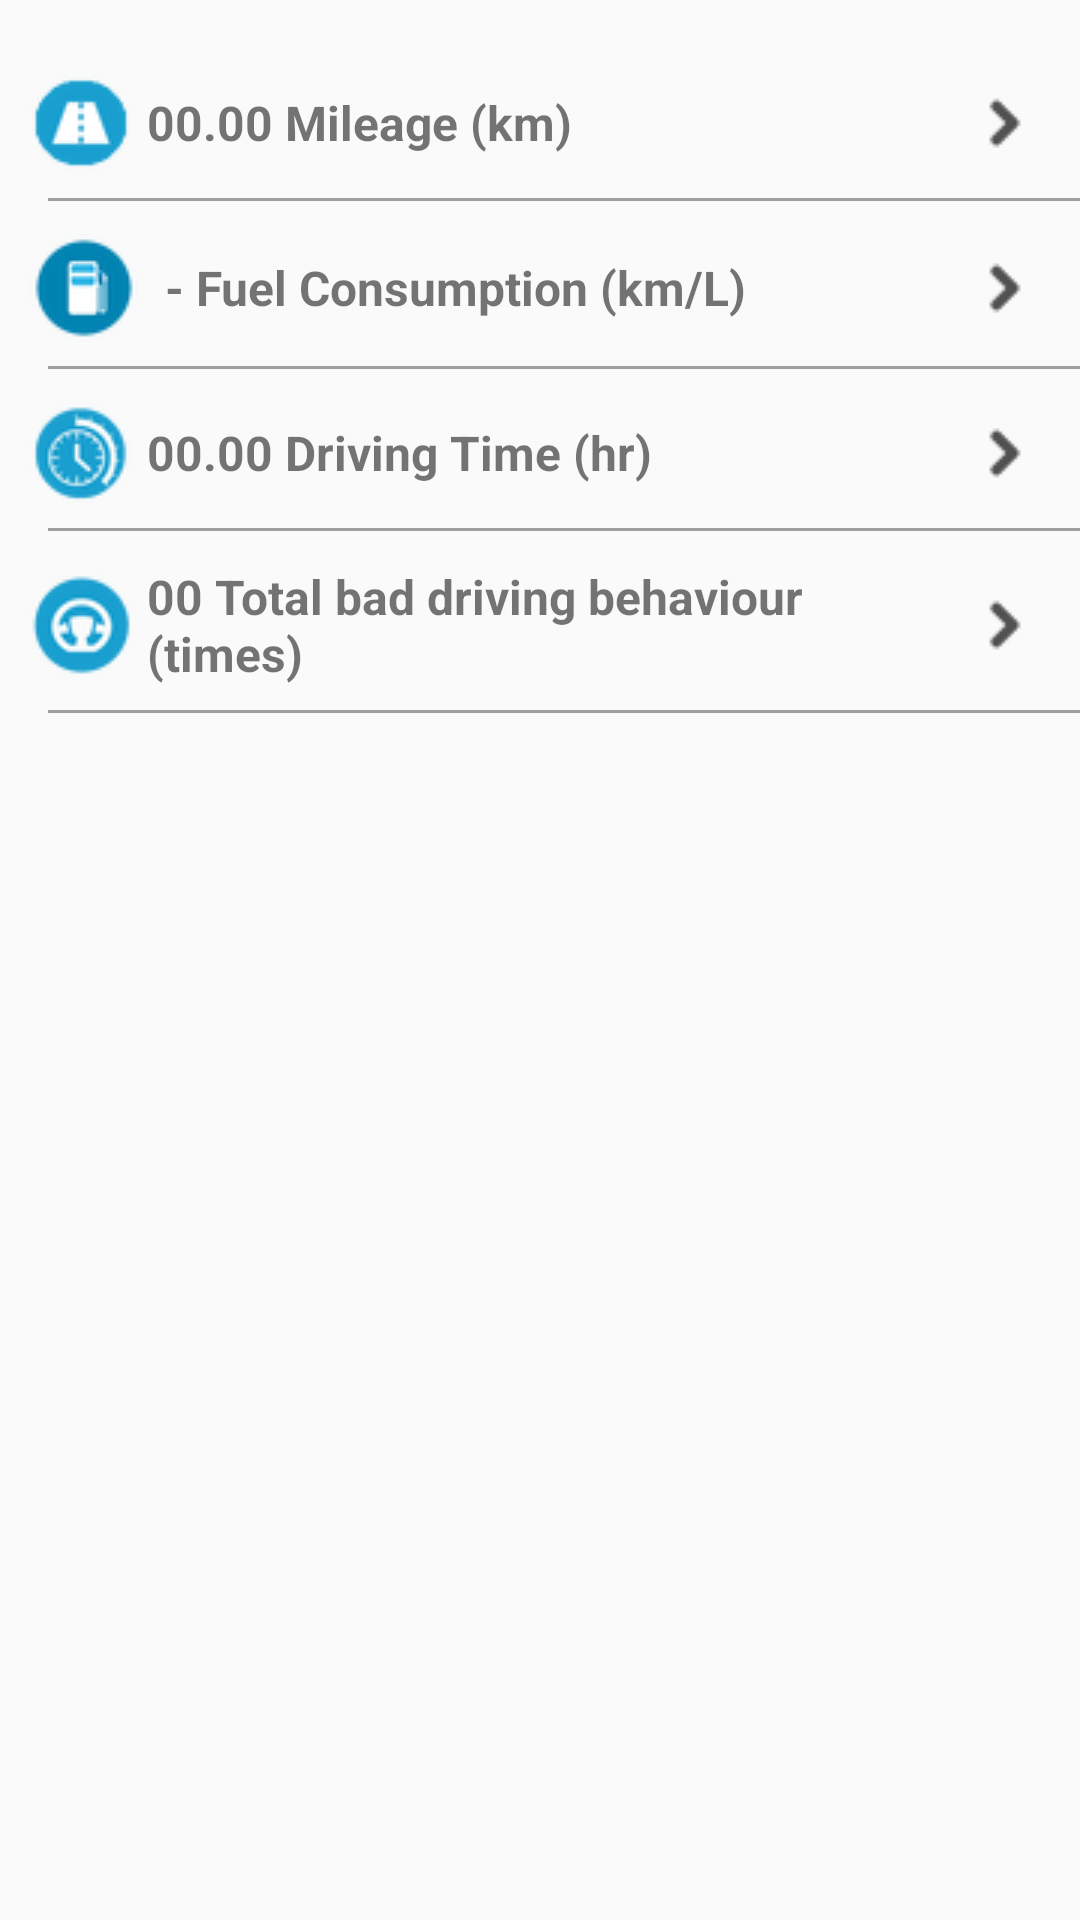

Layout XML and referenced resources for this Android screen:
<!-- AndroidManifest.xml: application theme AppTheme -->
<!-- res/layout/driving_data_fragment.xml -->
<?xml version="1.0" encoding="utf-8"?>
<android.support.constraint.ConstraintLayout
    xmlns:android="http://schemas.android.com/apk/res/android"
    xmlns:app="http://schemas.android.com/apk/res-auto"
    xmlns:tools="http://schemas.android.com/tools"
    android:layout_width="match_parent"
    android:layout_height="match_parent">


    <TextView
        android:id="@+id/mileag_btn"
        android:layout_width="match_parent"
        android:layout_height="wrap_content"
        android:layout_marginEnd="8dp"
        android:layout_marginLeft="2dp"
        android:layout_marginRight="8dp"
        android:layout_marginStart="2dp"
        android:layout_marginTop="16dp"
        android:padding="8dp"
        android:drawableLeft="@drawable/mileage_icon"
        android:drawablePadding="5dp"
        android:drawableRight="@drawable/forward_icon"
        android:gravity="center_vertical"
        android:text="00.00 Mileage (km)"
        android:textStyle="bold"
        android:textSize="16dp"
        app:layout_constraintEnd_toEndOf="parent"
        app:layout_constraintStart_toStartOf="parent"
        app:layout_constraintTop_toTopOf="parent" />

    <View
        android:id="@+id/view"
        android:layout_width="fill_parent"
        android:layout_height="1dp"
        android:layout_marginLeft="16dp"
        android:background="#9e9e9e"
        app:layout_constraintTop_toBottomOf="@id/mileag_btn" />

    <TextView
        android:id="@+id/fuel_btn"
        android:layout_width="match_parent"
        android:layout_height="wrap_content"
        android:layout_marginEnd="8dp"
        android:layout_marginLeft="2dp"
        android:layout_marginRight="8dp"
        android:layout_marginStart="2dp"
        android:layout_marginTop="4dp"
        android:drawableLeft="@drawable/fuel_icon"
        android:drawablePadding="5dp"
        android:drawableRight="@drawable/forward_icon"
        android:padding="8dp"
        android:gravity="center_vertical"
        android:text=" - Fuel Consumption (km/L)"
        android:textStyle="bold"
        android:textSize="16dp"
        app:layout_constraintTop_toBottomOf="@id/mileag_btn"
        app:layout_constraintEnd_toEndOf="parent"
        app:layout_constraintStart_toStartOf="parent" />

    <View
        android:id="@+id/view1"
        android:layout_width="fill_parent"
        android:layout_height="1dp"
        android:layout_marginLeft="16dp"
        android:background="#9e9e9e"
        app:layout_constraintTop_toBottomOf="@id/fuel_btn" />

    <TextView
        android:id="@+id/driving_time_btn"
        android:layout_width="match_parent"
        android:layout_height="wrap_content"
        android:layout_marginEnd="8dp"
        android:layout_marginLeft="2dp"
        android:layout_marginRight="8dp"
        android:layout_marginStart="2dp"
        android:layout_marginTop="4dp"
        android:padding="8dp"
        android:drawableLeft="@drawable/time_icon"
        android:drawablePadding="5dp"
        android:drawableRight="@drawable/forward_icon"
        android:gravity="center_vertical"
        android:text="00.00 Driving Time (hr)"
        android:textStyle="bold"
        android:textSize="16dp"
        app:layout_constraintTop_toBottomOf="@id/fuel_btn"
        app:layout_constraintEnd_toEndOf="parent"
        app:layout_constraintStart_toStartOf="parent"/>

    <View
        android:id="@+id/view2"
        android:layout_width="fill_parent"
        android:layout_height="1dp"
        android:layout_marginLeft="16dp"
        android:background="#9e9e9e"
        app:layout_constraintTop_toBottomOf="@id/driving_time_btn" />

    <TextView
        android:id="@+id/bad_driving_btn"
        android:layout_width="match_parent"
        android:layout_height="wrap_content"
        android:layout_marginEnd="8dp"
        android:layout_marginLeft="2dp"
        android:layout_marginRight="8dp"
        android:layout_marginStart="2dp"
        android:layout_marginTop="4dp"
        android:padding="8dp"
        android:drawableLeft="@drawable/bad_driving_icon"
        android:drawablePadding="5dp"
        android:drawableRight="@drawable/forward_icon"
        android:gravity="center_vertical"
        android:text="00 Total bad driving behaviour (times)"
        android:textStyle="bold"
        android:textSize="16dp"
        app:layout_constraintTop_toBottomOf="@id/driving_time_btn"
        app:layout_constraintEnd_toEndOf="parent"
        app:layout_constraintStart_toStartOf="parent"/>

    <View
        android:id="@+id/view3"
        android:layout_width="fill_parent"
        android:layout_height="1dp"
        android:layout_marginLeft="16dp"
        android:background="#9e9e9e"
        app:layout_constraintTop_toBottomOf="@id/bad_driving_btn" />


</android.support.constraint.ConstraintLayout>
<!-- resources referenced by this layout -->
<resources>
  <!-- drawable bad_driving_icon: png bitmap (drawable, 2223 bytes) -->
  <!-- drawable forward_icon: png bitmap (drawable, 375 bytes) -->
  <!-- drawable fuel_icon: png bitmap (drawable, 2573 bytes) -->
  <!-- drawable mileage_icon: png bitmap (drawable, 1560 bytes) -->
  <!-- drawable time_icon: png bitmap (drawable, 2582 bytes) -->
  <style name="AppTheme" parent="Theme.AppCompat.Light.DarkActionBar">
          
          <item name="colorPrimary">@color/colorPrimary</item>
          <item name="colorPrimaryDark">@color/colorPrimaryDark</item>
          <item name="colorAccent">@color/colorAccent</item>
      </style>
  <color name="colorPrimary">#189fcf</color>
  <color name="colorPrimaryDark">#189fcf</color>
  <color name="colorAccent">#d796dfff</color>
</resources>
